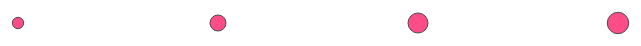
D3 v6 page, settled after 360 driven frames (6 s of simulated time); the page loaded 1 data file(s).


// ── d3-intro.js
d3.csv("./data.csv").then(function (data) {
    var svg = d3.select("svg");
    var newPink = "#fc0356";

    // var circle = svg.selectAll("circle").data([32, 64, 100, 115]);
    // circle.attr("r", 30);
    // circle.attr("cx", function(){return Math.random() * 650;})
    // circle.attr("cx", function(d, i) {return i * 200 + 30;});
    // var newCircle = circle.enter().append("circle");
    // newCircle.attr("cy", 60);
    // newCircle.attr("cx", 500);
    // newCircle.attr("r", 20);

    svg.selectAll("circle")
        .data([32, 64, 100, 115])
        .enter().append("circle")
        .attr("cy", 60)
        .attr("cx", function (d, i) { return i * 200 + 30; })
        .attr("r", function (d) { return Math.sqrt(d) })
        .style("fill", newPink)
        .style("stroke", "Black")
        .style("opacity", .7);

    //removes the ones that are not in the data list
    // var removeCircle = svg.selectAll("circle")
    // .data([32, 64]);
    // removeCircle.exit().remove();
});



### data: data.csv
population, red, green, blue
10, 198, 145, 205
35, 105, 179, 162
84, 21, 37, 145
245, 56, 233, 195